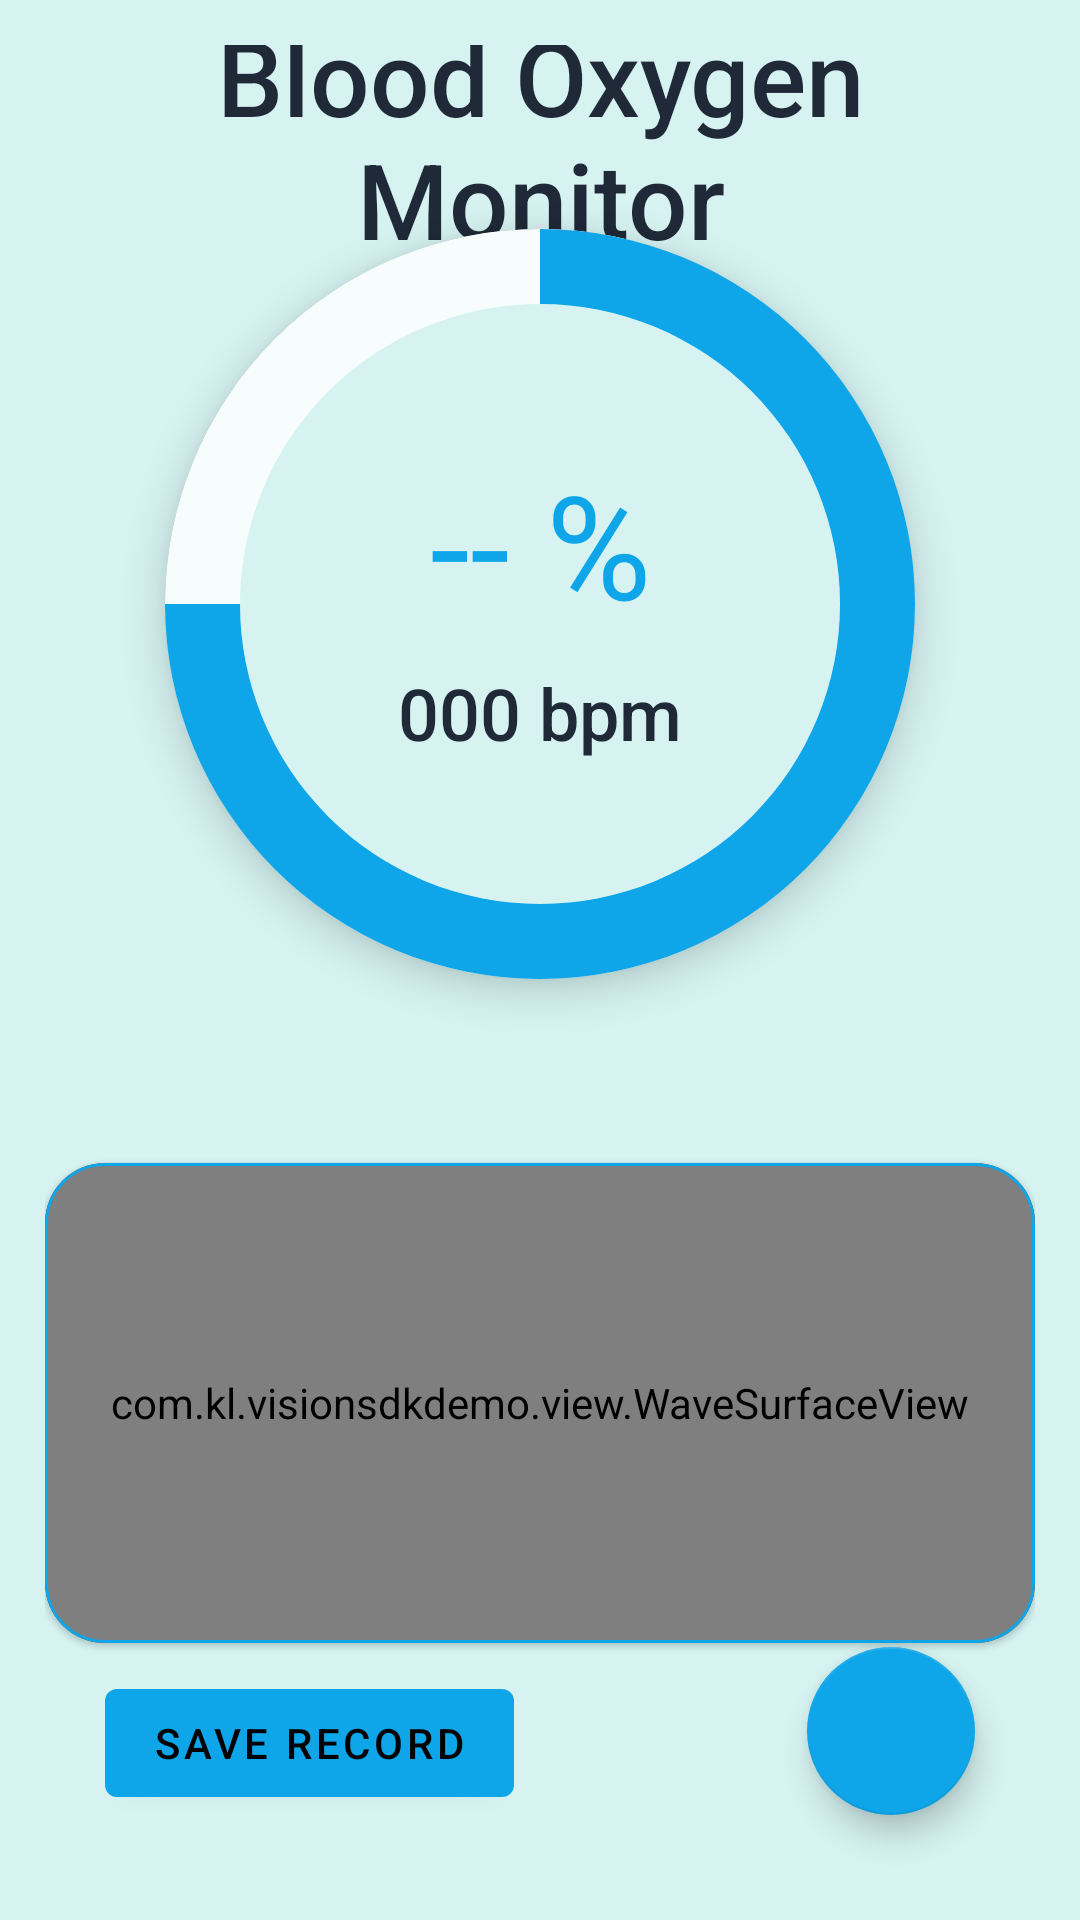

Produce the Android XML layout that renders to this screen, including the resource entries it uses.
<!-- AndroidManifest.xml: application theme Theme.MaterialComponents.NoActionBar -->
<!-- res/layout/fragment_bo.xml -->
<?xml version="1.0" encoding="utf-8"?>

<androidx.constraintlayout.widget.ConstraintLayout xmlns:android="http://schemas.android.com/apk/res/android"
    xmlns:app="http://schemas.android.com/apk/res-auto"
    xmlns:tools="http://schemas.android.com/tools"
    android:layout_width="match_parent"
    android:layout_height="match_parent"
    android:background="#D6F3F1"
    android:padding="15dp"
    >
    <LinearLayout app:layout_constraintTop_toTopOf="parent"
        app:layout_constraintEnd_toStartOf="parent"
        android:gravity="center"
        android:layout_height="100dp"
        android:layout_width="match_parent"
        app:layout_constraintTop_toBottomOf="parent"
        app:layout_constraintBottom_toTopOf="@id/circularProgressBarCard"
        app:layout_constraintStart_toStartOf="parent"
        app:layout_constraintEnd_toEndOf="parent"
        >

        <TextView
            android:id="@+id/title"
            android:layout_width="match_parent"
            android:layout_height="match_parent"
            android:text="Blood Oxygen Monitor"
            android:textColor="@color/text_color_dark"
            android:textSize="35sp"
            android:fontFamily="sans-serif-medium"
            android:gravity="center"

            />

    </LinearLayout>

    <com.google.android.material.card.MaterialCardView
        android:id="@+id/circularProgressBarCard"
        android:layout_width="250dp"
        android:layout_height="250dp"
        app:cardCornerRadius="125dp"
        app:cardElevation="8dp"
        app:layout_constraintTop_toTopOf="parent"
        app:layout_constraintStart_toStartOf="parent"
        app:layout_constraintEnd_toEndOf="parent"
        app:layout_constraintBottom_toTopOf="@+id/materialCardView"
        app:layout_constraintVertical_bias="0.4">
        <androidx.constraintlayout.widget.ConstraintLayout
            android:layout_width="match_parent"
            android:layout_height="match_parent"
            android:background="@drawable/circular_progress_bar_background">


            <ProgressBar

                android:id="@+id/circularProgressBar"
                style="?android:attr/progressBarStyleHorizontal"
                android:layout_width="match_parent"
                android:layout_height="match_parent"
                android:indeterminate="false"
                android:max="100"
                android:progress="75"

            android:progressDrawable="@drawable/circular_progress_bar"
            app:layout_constraintTop_toTopOf="parent"
            app:layout_constraintBottom_toBottomOf="parent"
            app:layout_constraintStart_toStartOf="parent"
            app:layout_constraintEnd_toEndOf="parent" />

            <TextView
                android:id="@+id/tvSpo2"
                android:layout_width="wrap_content"
                android:layout_height="wrap_content"
                android:text="-- %"
                android:textColor="@color/button_background_tint"
                android:textSize="48sp"
                android:fontFamily="sans-serif-bold"
                app:layout_constraintVertical_chainStyle="packed"
                app:layout_constraintTop_toTopOf="parent"
                app:layout_constraintBottom_toTopOf="@+id/tvHr"
                app:layout_constraintStart_toStartOf="parent"
                app:layout_constraintEnd_toEndOf="parent" />
   <TextView
                android:id="@+id/tvHr"
                android:layout_width="wrap_content"
                android:layout_height="wrap_content"
                android:text="000 bpm"
                android:textColor="@color/text_color_dark"
                android:textSize="24sp"
                android:fontFamily="sans-serif-medium"
                app:layout_constraintTop_toBottomOf="@+id/tvSpo2"
                app:layout_constraintBottom_toBottomOf="parent"
                app:layout_constraintStart_toStartOf="parent"
                app:layout_constraintEnd_toEndOf="parent"
                android:layout_marginTop="8dp"/>

        </androidx.constraintlayout.widget.ConstraintLayout>
    </com.google.android.material.card.MaterialCardView>


    <com.google.android.material.card.MaterialCardView
        android:id="@+id/materialCardView"
        android:layout_width="0dp"
        android:layout_height="160dp"
        android:layout_marginHorizontal="0dp"
        android:layout_marginBottom="16dp"
        app:cardCornerRadius="20dp"
        app:strokeColor="@color/cyan_primary"
        app:strokeWidth="1dp"
        app:layout_constraintBottom_toBottomOf="parent"
        app:layout_constraintEnd_toEndOf="parent"
        app:layout_constraintStart_toStartOf="parent"
        app:layout_constraintTop_toBottomOf="@+id/circularProgressBarCard"
        >
        <com.kl.visionsdkdemo.view.WaveSurfaceView
            android:id="@+id/bo_wave_view"
            android:layout_width="match_parent"
            android:layout_height="match_parent"
            android:background="@color/white" />
    </com.google.android.material.card.MaterialCardView>

    <com.google.android.material.floatingactionbutton.FloatingActionButton
        android:id="@+id/bt_measure_bo"
        android:layout_width="wrap_content"
        android:layout_height="wrap_content"
        android:layout_margin="20dp"
        app:layout_constraintBottom_toBottomOf="parent"
        app:layout_constraintEnd_toEndOf="parent"
        android:layout_marginBottom="20dp"
        android:contentDescription="@string/start_measure"
        app:backgroundTint="@color/button_background_tint"

        app:srcCompat="@drawable/ic_play"
        app:tint="@color/white"
        tools:layout_editor_absoluteX="309dp" />

    <com.google.android.material.button.MaterialButton
        android:id="@+id/btn_save_record"
        android:layout_width="wrap_content"
        android:layout_height="wrap_content"
        android:layout_margin="20dp"
        android:text="Save Record"
        app:backgroundTint="@color/button_background_tint"
        app:layout_constraintBottom_toBottomOf="parent"
        app:layout_constraintStart_toStartOf="parent"
        app:tint="@color/white"/>
</androidx.constraintlayout.widget.ConstraintLayout>
<!-- resources referenced by this layout -->
<resources>
  <color name="button_background_tint">#0EA5E9</color>
  <color name="cyan_primary">#0EA5E9</color>
  <color name="text_color_dark">#1F2937</color>
  <color name="white">#FFFFFFFF</color>
  <!-- drawable circular_progress_bar (drawable) -->
  <?xml version="1.0" encoding="utf-8"?>
  <layer-list xmlns:android="http://schemas.android.com/apk/res/android">
      <item android:id="@android:id/background">
          <shape
              android:shape="ring"
              android:innerRadiusRatio="2.5"
              android:thicknessRatio="0.1"
              android:useLevel="false">
              <solid android:color="@color/progress_track_color" />
          </shape>
      </item>
      <item android:id="@android:id/progress">
          <rotate
              android:fromDegrees="270"
              android:toDegrees="270"
              android:pivotX="50%"
              android:pivotY="50%">
              <shape
                  android:shape="ring"
                  android:innerRadiusRatio="2.5"
                  android:thicknessRatio="0.1"
                  android:useLevel="true">
                  <solid android:color="@color/progress_fill_color" />
              </shape>
          </rotate>
      </item>
  </layer-list>
  <!-- drawable circular_progress_bar_background (drawable) -->
  <?xml version="1.0" encoding="utf-8"?>
  <shape xmlns:android="http://schemas.android.com/apk/res/android"
      android:shape="oval">
      <solid android:color="#D6F3F1" />
  </shape>
  <string name="start_measure">Start</string>
  <color name="progress_track_color">#F6FDFC</color>
  <color name="progress_fill_color">#0EA5E9</color>
</resources>
